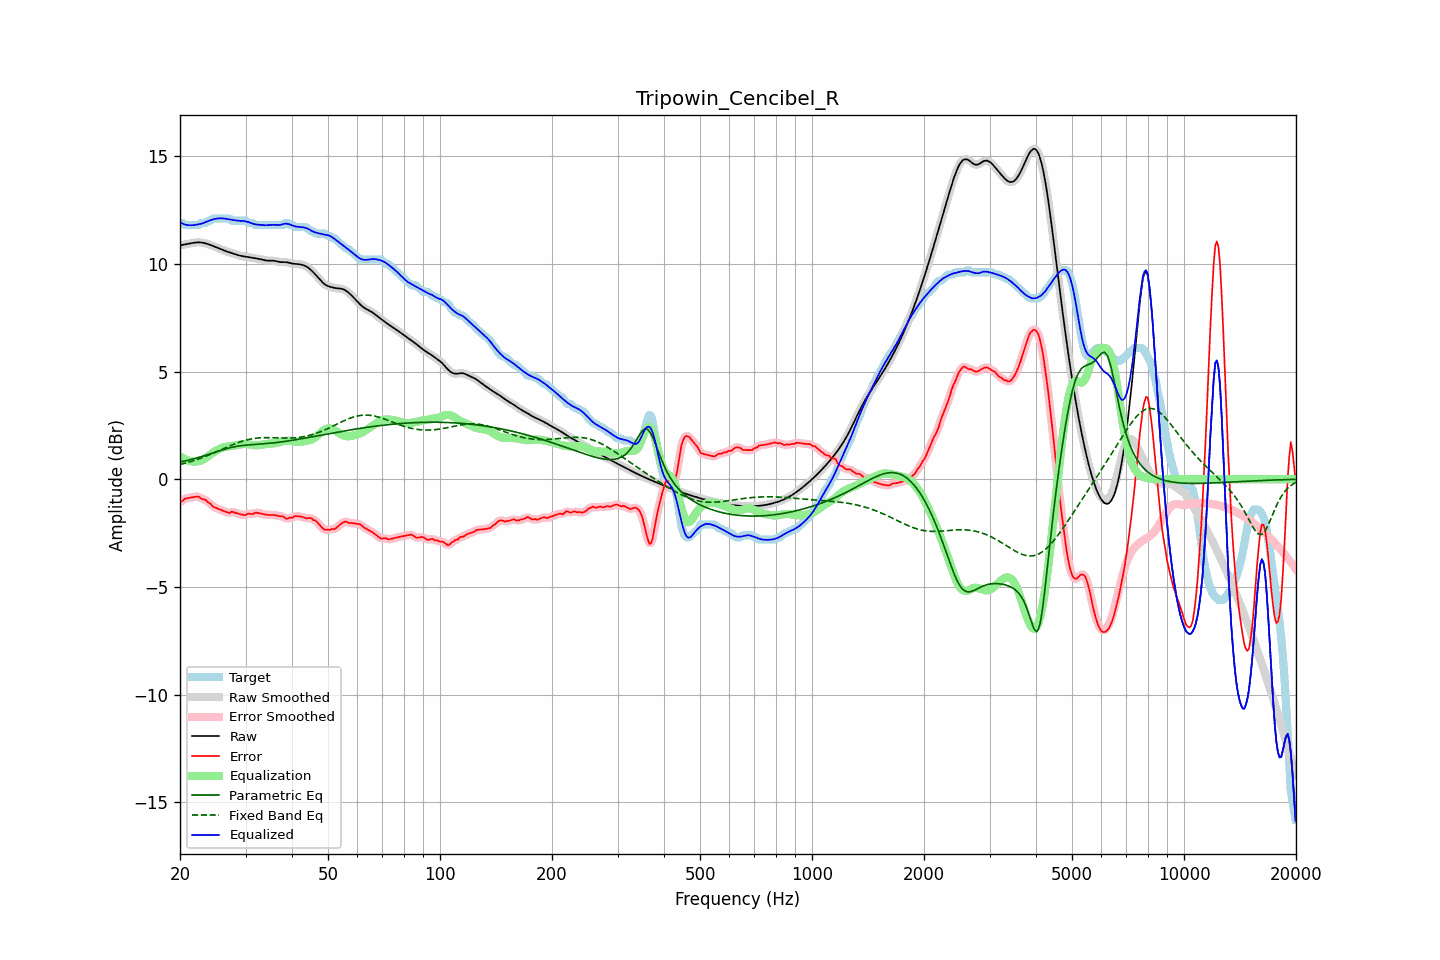

The file beside this chart, header and first rows:
frequency, raw, error, smoothed, error_smoothed, equalization, parametric_eq, fixed_band_eq, equalized_raw, equalized_smoothed, target
20.00, 10.85, -1.05, 10.85, -1.06, 1.06, 0.80, 0.68, 11.92, 11.92, 11.90
20.20, 10.87, -1.03, 10.87, -1.01, 1.01, 0.81, 0.70, 11.88, 11.88, 11.90
20.40, 10.88, -0.98, 10.88, -0.97, 0.97, 0.83, 0.72, 11.85, 11.85, 11.87
20.61, 10.90, -0.90, 10.90, -0.93, 0.93, 0.85, 0.74, 11.82, 11.82, 11.80
20.81, 10.91, -0.89, 10.91, -0.89, 0.90, 0.86, 0.76, 11.80, 11.81, 11.80
21.02, 10.92, -0.88, 10.92, -0.87, 0.87, 0.88, 0.78, 11.79, 11.79, 11.80
21.23, 10.94, -0.86, 10.94, -0.86, 0.85, 0.90, 0.80, 11.79, 11.79, 11.80
21.44, 10.95, -0.85, 10.95, -0.85, 0.83, 0.92, 0.83, 11.79, 11.79, 11.80
21.66, 10.97, -0.83, 10.97, -0.83, 0.82, 0.94, 0.85, 11.79, 11.79, 11.80
21.87, 10.98, -0.82, 10.98, -0.82, 0.82, 0.96, 0.88, 11.80, 11.80, 11.80
22.09, 10.99, -0.81, 10.99, -0.81, 0.82, 0.98, 0.90, 11.81, 11.81, 11.80
22.31, 10.99, -0.81, 10.99, -0.81, 0.83, 1.00, 0.93, 11.82, 11.82, 11.80
22.54, 10.99, -0.82, 10.99, -0.84, 0.85, 1.02, 0.95, 11.84, 11.84, 11.81
22.76, 10.99, -0.90, 10.99, -0.88, 0.87, 1.04, 0.98, 11.86, 11.86, 11.89
22.99, 10.98, -0.92, 10.98, -0.91, 0.90, 1.06, 1.01, 11.88, 11.88, 11.90
23.22, 10.96, -0.94, 10.96, -0.94, 0.94, 1.09, 1.04, 11.90, 11.90, 11.90
23.45, 10.95, -0.95, 10.95, -0.98, 0.99, 1.11, 1.07, 11.93, 11.93, 11.90
23.69, 10.92, -1.04, 10.92, -1.02, 1.04, 1.13, 1.10, 11.97, 11.97, 11.96
23.92, 10.90, -1.10, 10.90, -1.09, 1.10, 1.16, 1.13, 12.00, 12.00, 12.00
24.16, 10.87, -1.13, 10.87, -1.16, 1.15, 1.18, 1.16, 12.02, 12.02, 12.00
24.40, 10.84, -1.23, 10.84, -1.22, 1.21, 1.21, 1.19, 12.05, 12.05, 12.07
24.65, 10.81, -1.29, 10.81, -1.27, 1.26, 1.23, 1.22, 12.07, 12.07, 12.10
24.89, 10.78, -1.32, 10.78, -1.32, 1.30, 1.26, 1.25, 12.09, 12.09, 12.10
25.14, 10.75, -1.35, 10.75, -1.35, 1.35, 1.28, 1.28, 12.10, 12.10, 12.10
25.39, 10.72, -1.38, 10.72, -1.38, 1.39, 1.31, 1.32, 12.11, 12.11, 12.10
25.65, 10.69, -1.41, 10.69, -1.41, 1.43, 1.33, 1.35, 12.11, 12.11, 12.10
25.91, 10.66, -1.44, 10.66, -1.44, 1.45, 1.35, 1.38, 12.11, 12.11, 12.10
26.16, 10.63, -1.47, 10.63, -1.47, 1.48, 1.38, 1.42, 12.10, 12.11, 12.10
26.43, 10.60, -1.50, 10.60, -1.50, 1.50, 1.40, 1.45, 12.09, 12.09, 12.10
26.69, 10.57, -1.53, 10.57, -1.54, 1.51, 1.42, 1.48, 12.08, 12.08, 12.10
26.96, 10.55, -1.55, 10.55, -1.55, 1.52, 1.44, 1.51, 12.07, 12.07, 12.10
27.23, 10.52, -1.57, 10.52, -1.54, 1.53, 1.46, 1.55, 12.06, 12.06, 12.09
27.50, 10.50, -1.50, 10.50, -1.53, 1.54, 1.48, 1.58, 12.04, 12.04, 12.00
27.77, 10.48, -1.52, 10.48, -1.53, 1.55, 1.49, 1.61, 12.03, 12.03, 12.00
28.05, 10.45, -1.55, 10.45, -1.54, 1.57, 1.51, 1.64, 12.02, 12.02, 12.00
28.33, 10.43, -1.57, 10.43, -1.57, 1.58, 1.52, 1.67, 12.01, 12.01, 12.00
28.62, 10.41, -1.59, 10.41, -1.59, 1.59, 1.54, 1.69, 12.00, 12.00, 12.00
28.90, 10.38, -1.62, 10.38, -1.62, 1.61, 1.55, 1.72, 11.99, 11.99, 12.00
29.19, 10.37, -1.63, 10.37, -1.63, 1.62, 1.56, 1.75, 11.99, 11.99, 12.00
29.48, 10.35, -1.65, 10.35, -1.65, 1.63, 1.57, 1.77, 11.98, 11.99, 12.00
29.78, 10.34, -1.66, 10.34, -1.65, 1.64, 1.57, 1.79, 11.98, 11.98, 12.00
30.08, 10.33, -1.66, 10.33, -1.64, 1.64, 1.58, 1.81, 11.97, 11.97, 11.98
30.38, 10.32, -1.61, 10.32, -1.62, 1.63, 1.59, 1.83, 11.95, 11.95, 11.92
30.68, 10.31, -1.59, 10.31, -1.61, 1.62, 1.59, 1.85, 11.92, 11.92, 11.90
30.99, 10.29, -1.61, 10.29, -1.60, 1.60, 1.60, 1.87, 11.90, 11.90, 11.90
31.30, 10.28, -1.62, 10.28, -1.60, 1.59, 1.60, 1.88, 11.87, 11.87, 11.90
31.61, 10.27, -1.58, 10.27, -1.58, 1.58, 1.61, 1.89, 11.85, 11.85, 11.85
31.93, 10.25, -1.55, 10.25, -1.56, 1.57, 1.61, 1.90, 11.83, 11.83, 11.80
32.24, 10.24, -1.56, 10.24, -1.56, 1.58, 1.62, 1.91, 11.82, 11.82, 11.80
32.57, 10.23, -1.57, 10.23, -1.57, 1.58, 1.62, 1.92, 11.81, 11.81, 11.80
32.89, 10.21, -1.59, 10.21, -1.59, 1.59, 1.63, 1.92, 11.80, 11.80, 11.80
33.22, 10.19, -1.61, 10.19, -1.61, 1.60, 1.64, 1.93, 11.80, 11.80, 11.80
33.55, 10.18, -1.62, 10.18, -1.62, 1.61, 1.64, 1.93, 11.79, 11.79, 11.80
33.89, 10.16, -1.64, 10.16, -1.64, 1.63, 1.65, 1.93, 11.79, 11.79, 11.80
34.23, 10.15, -1.65, 10.15, -1.65, 1.64, 1.65, 1.93, 11.79, 11.79, 11.80
34.57, 10.14, -1.66, 10.15, -1.65, 1.65, 1.66, 1.93, 11.79, 11.79, 11.80
34.92, 10.14, -1.66, 10.14, -1.66, 1.66, 1.67, 1.93, 11.80, 11.80, 11.80
35.27, 10.15, -1.65, 10.14, -1.66, 1.66, 1.68, 1.93, 11.81, 11.81, 11.80
35.62, 10.14, -1.66, 10.14, -1.66, 1.67, 1.68, 1.93, 11.81, 11.81, 11.80
35.97, 10.13, -1.67, 10.13, -1.67, 1.67, 1.69, 1.92, 11.81, 11.80, 11.80
... 635 more rows
